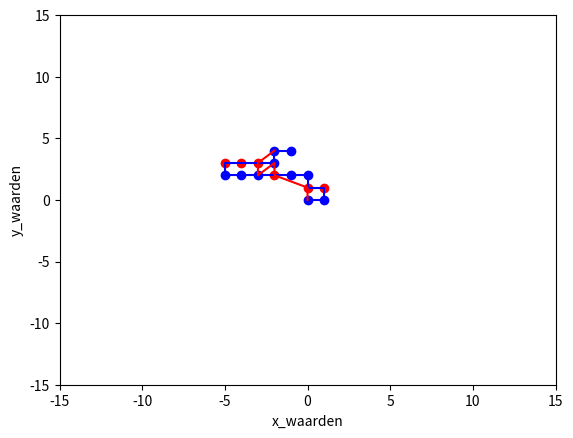

Here is the Python script that generated this plot:
import matplotlib.pyplot as plt
import random
import csv

shortstring = ['H','P','P','H']
string = ['H','P','P','H','H','P','H','H','H','P','P','P','H','H','H']
string_2 = ['H','H','H','H','H','H','H','H','H','H','H','H','H','H','H','H','H','H','H','H','H','H','H','H','H']

# print(string.find('H'))

x_list = [0]
y_list = [0]
beginpunt_x = 0
beginpunt_y = 0
oorspronkelijkpunt_x = 0
oorspronkelijkpunt_y = 0
bluepoints_x = []
bluepoints_y = []
redpoints_x = []
redpoints_y = []

if shortstring[0] == 'H':
    bluepoints_x.append(0)
    bluepoints_y.append(0)
else :
    redpoints_x.append(0)
    redpoints_y.append(0)
direction_list = []
with open('output.csv', 'w', newline='') as csvfile:
    fieldnames = ['amino-acid', 'direction']
    writer = csv.DictWriter(csvfile, fieldnames=fieldnames)
    writer.writeheader()
    for place in string:
        check = True

        # is nu zo dat x en y alleen maar groter of alleen maar kleiner kunnen worden
        # beginpunt x zit dan al in de list en y ook
        
        while check == True: 
            counter = 0
            replacement = round(4 * random.random())
            beginpunt_x = oorspronkelijkpunt_x
            beginpunt_y = oorspronkelijkpunt_y 

                
                
                # verplaatsing in de x-richting
            if replacement == 1:
                beginpunt_x = beginpunt_x + 1
                
            if replacement == 2:
                beginpunt_y = beginpunt_y + 1
                
            if replacement == 3:
                beginpunt_x = beginpunt_x - 1

            if replacement == 4:
                beginpunt_y = beginpunt_y - 1
        
            for i in range (0, len(x_list)):
                if beginpunt_y != y_list[i]  or beginpunt_x != x_list[i] :
                    counter = counter + 1    
            if counter == len(x_list):
                check = False
        
        x_list.append(beginpunt_x)
        y_list.append(beginpunt_y)
        oorspronkelijkpunt_x = beginpunt_x
        oorspronkelijkpunt_y = beginpunt_y
        
        plt.ylabel('y_waarden')
        plt.xlabel('x_waarden')

        plt.xlim(-15,15)
        plt.ylim(-15,15)

        direction_list.append(replacement)

        if place == 'H':
            bluepoints_x.append(beginpunt_x)
            bluepoints_y.append(beginpunt_y)
            writer.writerow({'amino-acid': 'H', 'direction' : replacement})    
            
        else :
            redpoints_x.append(beginpunt_x)
            redpoints_y.append(beginpunt_y)
            writer.writerow({'amino-acid': 'P', 'direction' : replacement}) 
            
score = 0


x_punt = []
y_punt = []
x = 0
z = 0
score_add = False
for i in range (0, len(string)):
    if string[i] == 'H':
        for y in range (i + 1,len(string)):
            if string[y] == 'H' :

                if x_list[y] - x_list[i] == 1 and y_list[y] - y_list[i] == 0 :
                    score_add = True
                if x_list[y] - x_list[i] == 0 and y_list[y] - y_list[i] == 1 :
                    score_add = True
                

                if score_add == True  and  y - i != 1:
                    
                    print(y - i)
                    
                    
                    x_punt.append(x_list[i])
                    x_punt.append(x_list[y])
                    y_punt.append(y_list[i])
                    y_punt.append(y_list[y])
                    score = score + 1
                    score_add = False
                x = 0
                z = 0

                    
print(score)

plt.plot(bluepoints_x,bluepoints_y, 'bo', redpoints_x, redpoints_y ,'ro' , x_list, y_list , 'b-', x_punt,y_punt, 'r-')
plt.show()
# (block=False)
# plt.pause(10)
# plt.close()

 # for i in range (0, len(x_list)):
        # print('------------------')
        # print(beginpunt_x)
        # coordinates = {
        #     "coordinate_x" : beginpunt_x,
        #     "coordinate_y" : beginpunt_y
        # }
        # print(coordinates)
        


        
    
